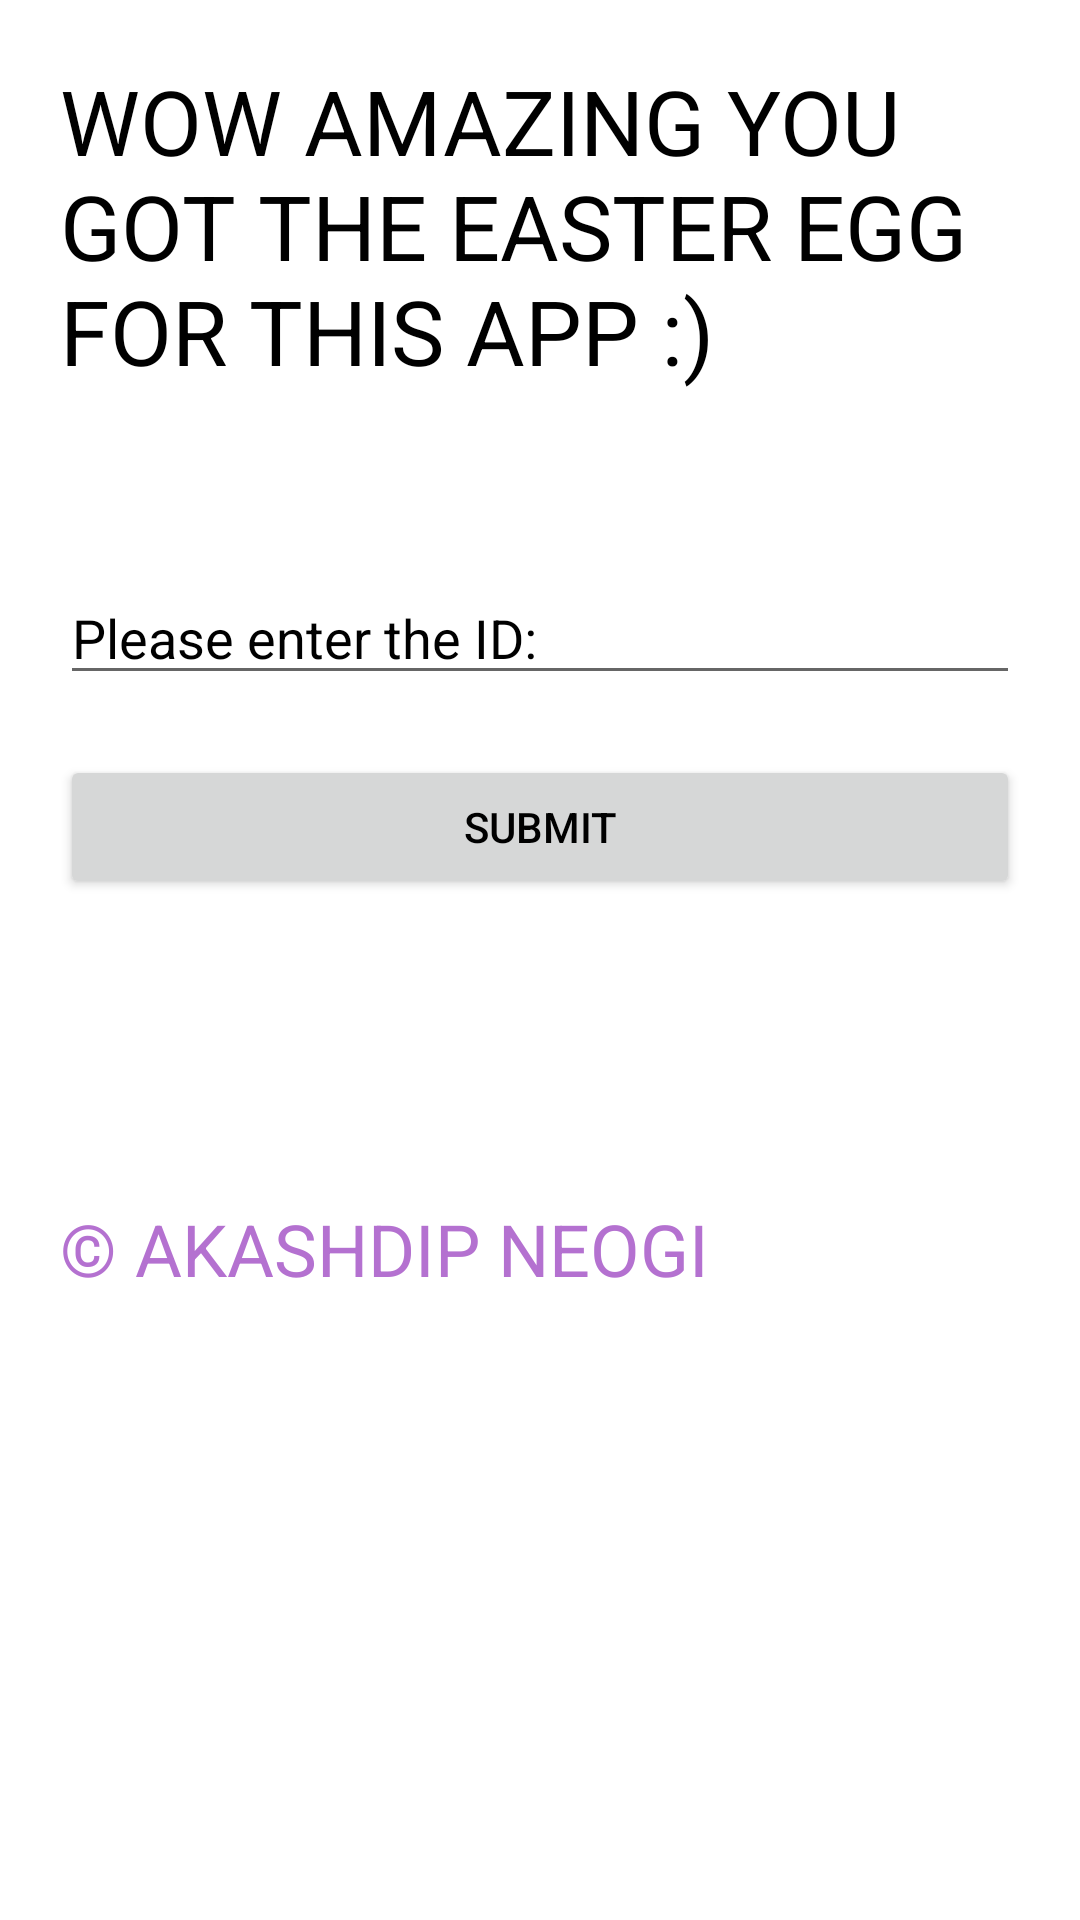

The Android layout XML behind this screen, and the referenced resources:
<!-- AndroidManifest.xml: application theme Theme.Dayfinder -->
<!-- res/layout/activity_login.xml -->
<?xml version="1.0" encoding="utf-8"?>
<LinearLayout xmlns:android="http://schemas.android.com/apk/res/android"
    xmlns:app="http://schemas.android.com/apk/res-auto"
    xmlns:tools="http://schemas.android.com/tools"
    android:layout_width="match_parent"
    android:layout_height="match_parent"
    android:orientation="vertical"
    tools:context=".login">

    <TextView
        android:id="@+id/instructions_login"
        android:layout_width="match_parent"
        android:layout_height="wrap_content"
        android:layout_marginLeft="20sp"
        android:layout_marginTop="20sp"
        android:layout_marginRight="20sp"
        android:textColor = "?android:textColorPrimary"
        android:text="@string/walla"
        android:textSize="30sp" />

    <EditText
        android:id="@+id/login"
        android:layout_width="match_parent"
        android:layout_height="wrap_content"
        android:layout_marginLeft="20sp"
        android:layout_marginTop="60sp"
        android:layout_marginRight="20sp"
        android:ems="10"
        android:textColor = "?android:textColorPrimary"
        android:textColorHint="?android:textColorPrimary"
        android:hint="@string/login"
        android:inputType="textPassword" />

    <Button
        android:id="@+id/btnlogin"
        android:layout_width="match_parent"
        android:layout_height="wrap_content"
        android:layout_marginLeft="20sp"
        android:layout_marginTop="20sp"
        android:layout_marginRight="20sp"
        android:textColor = "?android:textColorPrimary"
        android:text="@string/submit"
     />

    <TextView
        android:id="@+id/show"
        android:layout_width="match_parent"
        android:layout_height="wrap_content"
        android:layout_marginLeft="20sp"
        android:layout_marginRight="20sp"
        android:textColor = "?android:textColorPrimary"
        android:textSize="30sp" />

    <TextView
        android:id="@+id/copyright"
        android:layout_width="match_parent"
        android:layout_height="wrap_content"
        android:layout_marginLeft="20sp"
        android:layout_marginTop="60sp"
        android:layout_marginRight="20sp"
        android:text="@string/copyright"
        android:textColor="@color/copyright"
        android:textSize="24sp" />
</LinearLayout>
<!-- resources referenced by this layout -->
<resources>
  <color name="copyright">#B471D0</color>
  <string name="copyright"> © AKASHDIP NEOGI </string>
  <string name="login">Please enter the ID: </string>
  <string name="submit">SUBMIT</string>
  <string name="walla">WOW AMAZING YOU GOT THE EASTER EGG FOR THIS APP :) </string>
  <style name="Theme.Dayfinder" parent="Theme.MaterialComponents.DayNight.NoActionBar">
          
  
          
          <item name="android:textColorPrimary">@color/black</item>
          
      </style>
  <color name="black">#000000</color>
</resources>
